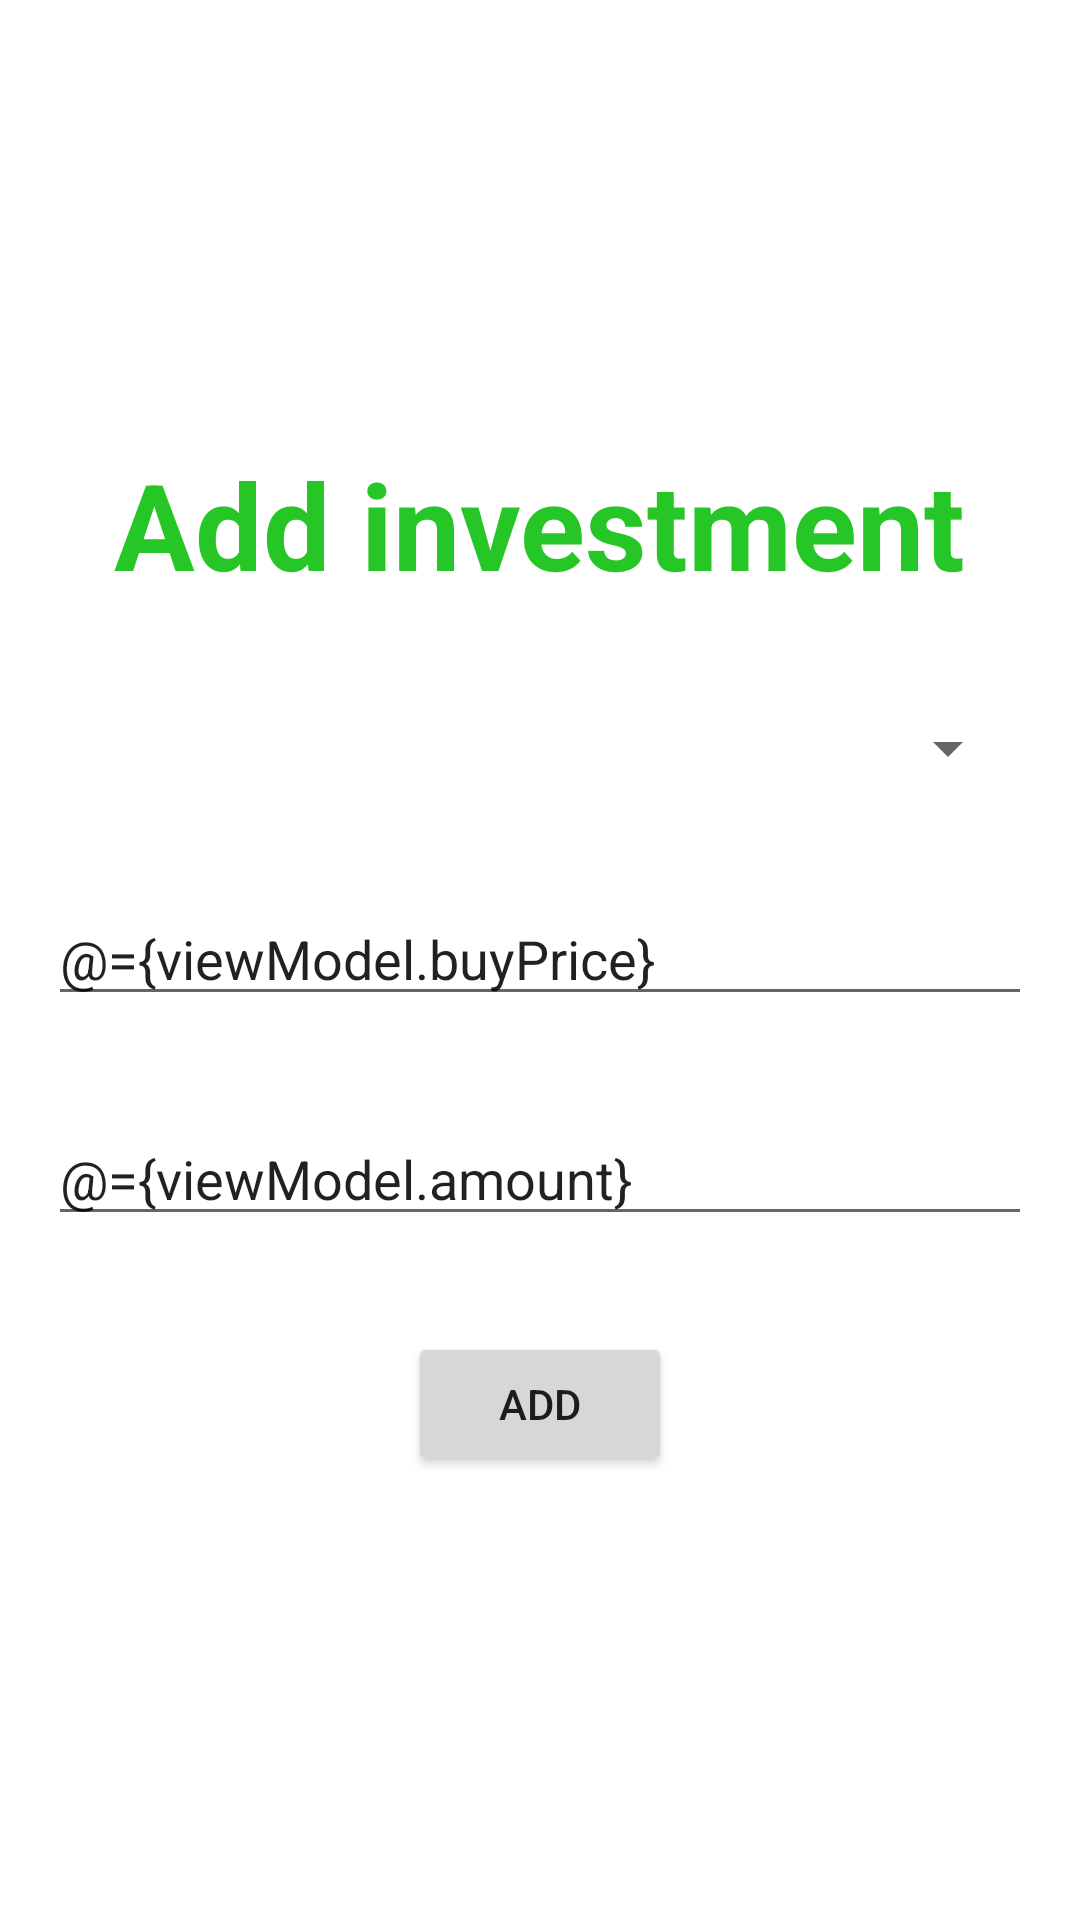

Here is an Android app screen rendered from its layout file. Give the layout XML and the strings, colors and styles it references.
<!-- AndroidManifest.xml: application theme Theme.MyFinanses -->
<!-- res/layout/fragment_invest_add.xml -->
<?xml version="1.0" encoding="utf-8"?>
<layout xmlns:android="http://schemas.android.com/apk/res/android"
    xmlns:tools="http://schemas.android.com/tools"
    tools:context=".ui.main.invest.InvestAddFragment">

    <data>
        <variable
            name="viewModel"
            type="com.example.myfinanses.ui.main.invest.InvestAddViewModel" />
    </data>

    <LinearLayout
        android:layout_width="match_parent"
        android:layout_height="match_parent"
        android:gravity="center"
        android:orientation="vertical">

        <TextView
            android:layout_width="wrap_content"
            android:layout_height="wrap_content"
            android:layout_margin="16dp"
            android:text="@string/add_investment"
            android:textColor="@color/green"
            android:textSize="40sp"
            android:textStyle="bold" />

        <Spinner
            android:layout_margin="20dp"
            android:id="@+id/add_invest_type"
            android:layout_width="match_parent"
            android:layout_height="wrap_content"
            android:selectedItemPosition="@={viewModel.assetType}"
            android:hint="@string/asset_type" />

        <EditText
            android:layout_width="match_parent"
            android:layout_height="wrap_content"
            android:layout_margin="16dp"
            android:hint="@string/buy_price"
            android:inputType="number"
            android:text="@={viewModel.buyPrice}" />

        <EditText
            android:layout_width="match_parent"
            android:layout_height="wrap_content"
            android:layout_margin="16dp"
            android:hint="@string/amount"
            android:inputType="number"
            android:text="@={viewModel.amount}" />

        <Button
            android:layout_width="wrap_content"
            android:layout_height="wrap_content"
            android:layout_margin="16dp"
            android:enabled="@{viewModel.areInputsCorrect}"
            android:onClick="@{()->viewModel.addInvest()}"
            android:text="@string/add" />

    </LinearLayout>

</layout>
<!-- resources referenced by this layout -->
<resources>
  <color name="green">#26C626</color>
  <string name="add">Add</string>
  <string name="add_investment">Add investment</string>
  <string name="amount">amount</string>
  <string name="asset_type">Asset type</string>
  <string name="buy_price">Buy price</string>
  <style name="Theme.MyFinanses" parent="Theme.MaterialComponents.DayNight.NoActionBar">
          
          <item name="colorPrimary">@color/purple_500</item>
          <item name="colorPrimaryVariant">@color/purple_700</item>
          <item name="colorOnPrimary">@color/white</item>
          
          <item name="colorSecondary">@color/teal_200</item>
          <item name="colorSecondaryVariant">@color/teal_700</item>
          <item name="colorOnSecondary">@color/black</item>
          
          <item name="android:statusBarColor">?attr/colorPrimaryVariant</item>
          
      </style>
  <color name="purple_500">#FF6200EE</color>
  <color name="purple_700">#FF3700B3</color>
  <color name="white">#FFFFFFFF</color>
  <color name="teal_200">#FF03DAC5</color>
  <color name="teal_700">#FF018786</color>
  <color name="black">#FF000000</color>
</resources>
